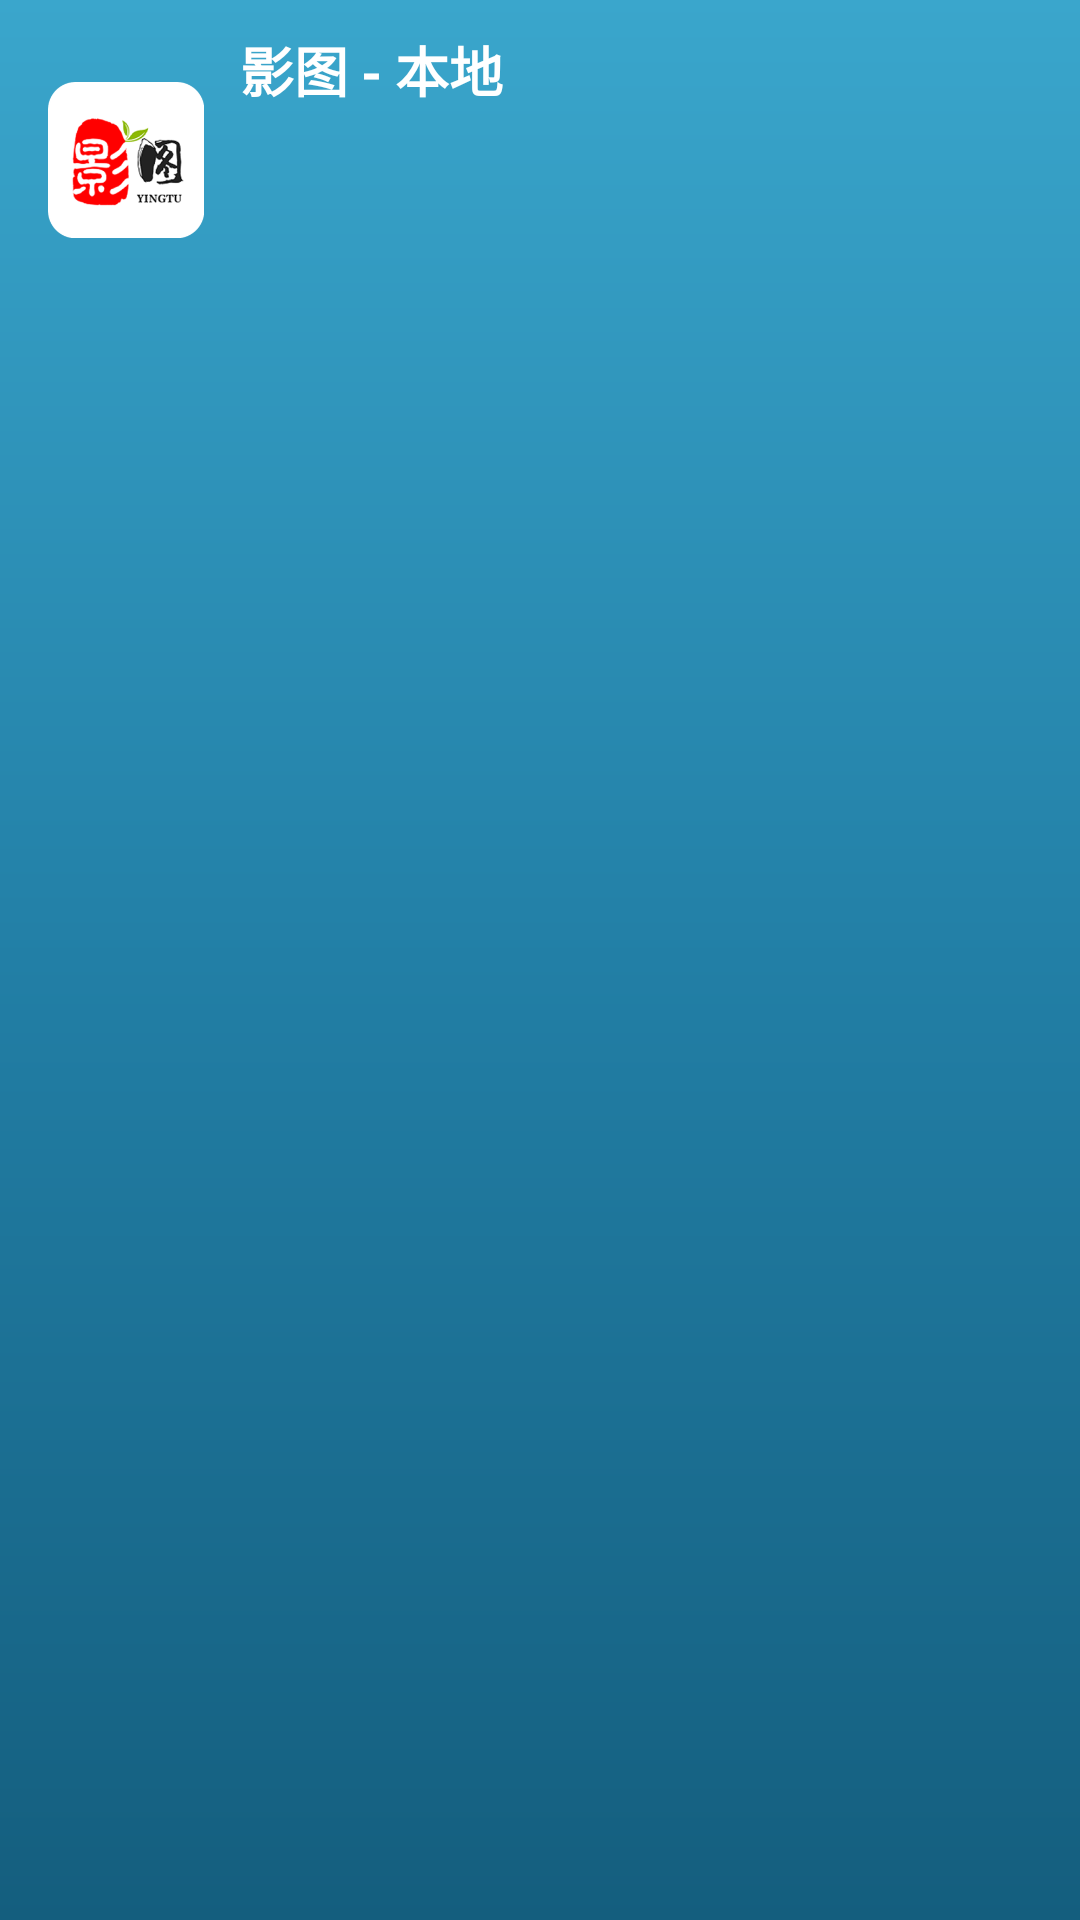

Here is an Android app screen rendered from its layout file. Give the layout XML and the strings, colors and styles it references.
<!-- AndroidManifest.xml: application theme AppTheme -->
<!-- res/layout/activity_home.xml -->
<?xml version="1.0" encoding="utf-8"?>
<androidx.constraintlayout.widget.ConstraintLayout xmlns:android="http://schemas.android.com/apk/res/android"
    xmlns:app="http://schemas.android.com/apk/res-auto"
    android:layout_width="match_parent"
    android:layout_height="match_parent"
    android:fitsSystemWindows="true">

    
    <ImageView
        android:id="@+id/ivLogo"
        android:layout_width="52dp"
        android:layout_height="52dp"
        android:layout_marginStart="16dp"
        android:layout_marginTop="8dp"
        android:src="@drawable/logo"
        app:layout_constraintBottom_toBottomOf="@id/tabLayout"
        app:layout_constraintStart_toStartOf="parent"
        app:layout_constraintTop_toTopOf="@id/tvTitle" />

    
    <TextView
        android:id="@+id/tvTitle"
        android:layout_width="0dp"
        android:layout_height="wrap_content"
        android:layout_marginStart="12dp"
        android:layout_marginTop="10dp"
        android:ellipsize="end"
        android:maxLines="1"
        android:text="@string/home_title"
        android:textColor="@color/text_primary"
        android:textSize="18sp"
        android:textStyle="bold"
        app:layout_constraintEnd_toStartOf="@id/tvDate"
        app:layout_constraintStart_toEndOf="@id/ivLogo"
        app:layout_constraintTop_toTopOf="parent" />

    <TextView
        android:id="@+id/tvDate"
        android:layout_width="wrap_content"
        android:layout_height="wrap_content"
        android:layout_marginEnd="18dp"
        android:textColor="@color/text_primary"
        android:textSize="16sp"
        android:textStyle="bold"
        app:layout_constraintBottom_toBottomOf="@id/tvTitle"
        app:layout_constraintEnd_toEndOf="parent"
        app:layout_constraintTop_toTopOf="@id/tvTitle" />

    
    <com.google.android.material.tabs.TabLayout
        android:id="@+id/tabLayout"
        android:layout_width="0dp"
        android:layout_height="wrap_content"
        android:layout_marginTop="4dp"
        android:background="@android:color/transparent"
        app:layout_constraintEnd_toEndOf="parent"
        app:layout_constraintStart_toEndOf="@id/ivLogo"
        app:layout_constraintTop_toBottomOf="@id/tvTitle"
        app:tabContentStart="0dp"
        app:tabGravity="start"
        app:tabIndicator="@null"
        app:tabInlineLabel="true"
        app:tabMode="scrollable"
        app:tabPaddingStart="2dp"
        app:tabPaddingEnd="2dp" />

    <androidx.viewpager2.widget.ViewPager2
        android:id="@+id/viewPager"
        android:layout_width="match_parent"
        android:layout_height="0dp"
        android:layout_marginTop="6dp"
        app:layout_constraintBottom_toBottomOf="parent"
        app:layout_constraintTop_toBottomOf="@id/tabLayout" />

</androidx.constraintlayout.widget.ConstraintLayout>
<!-- resources referenced by this layout -->
<resources>
  <color name="text_primary">#FFFFFF</color>
  <!-- drawable logo: png bitmap (drawable-nodpi, 34417 bytes) -->
  <string name="home_title">影图 - 本地</string>
  <style name="AppTheme" parent="Base.AppTheme" />
  <style name="Base.AppTheme" parent="Theme.Material3.Dark.NoActionBar">
          <item name="colorPrimary">@color/colorPrimary</item>
          <item name="colorOnPrimary">@color/colorOnPrimary</item>
          <item name="colorPrimaryVariant">@color/colorPrimaryVariant</item>
          <item name="android:statusBarColor">@android:color/transparent</item>
          <item name="android:navigationBarColor">@android:color/transparent</item>
          <item name="android:windowBackground">@drawable/bg_main_gradient</item>
          <item name="android:windowDrawsSystemBarBackgrounds">true</item>
          <item name="android:forceDarkAllowed">false</item>
      </style>
  <color name="colorPrimary">#2BC4D8</color>
  <color name="colorOnPrimary">#06202A</color>
  <color name="colorPrimaryVariant">#1FA7BC</color>
  <!-- drawable bg_main_gradient (drawable) -->
  <?xml version="1.0" encoding="utf-8"?>
  <shape xmlns:android="http://schemas.android.com/apk/res/android"
      android:shape="rectangle">
      <gradient
          android:angle="270"
          android:startColor="@color/gradient_top"
          android:centerColor="@color/gradient_mid"
          android:endColor="@color/gradient_bottom"
          android:type="linear" />
  </shape>
  <color name="gradient_top">#3AA6CC</color>
  <color name="gradient_mid">#227FA6</color>
  <color name="gradient_bottom">#145E7E</color>
</resources>
